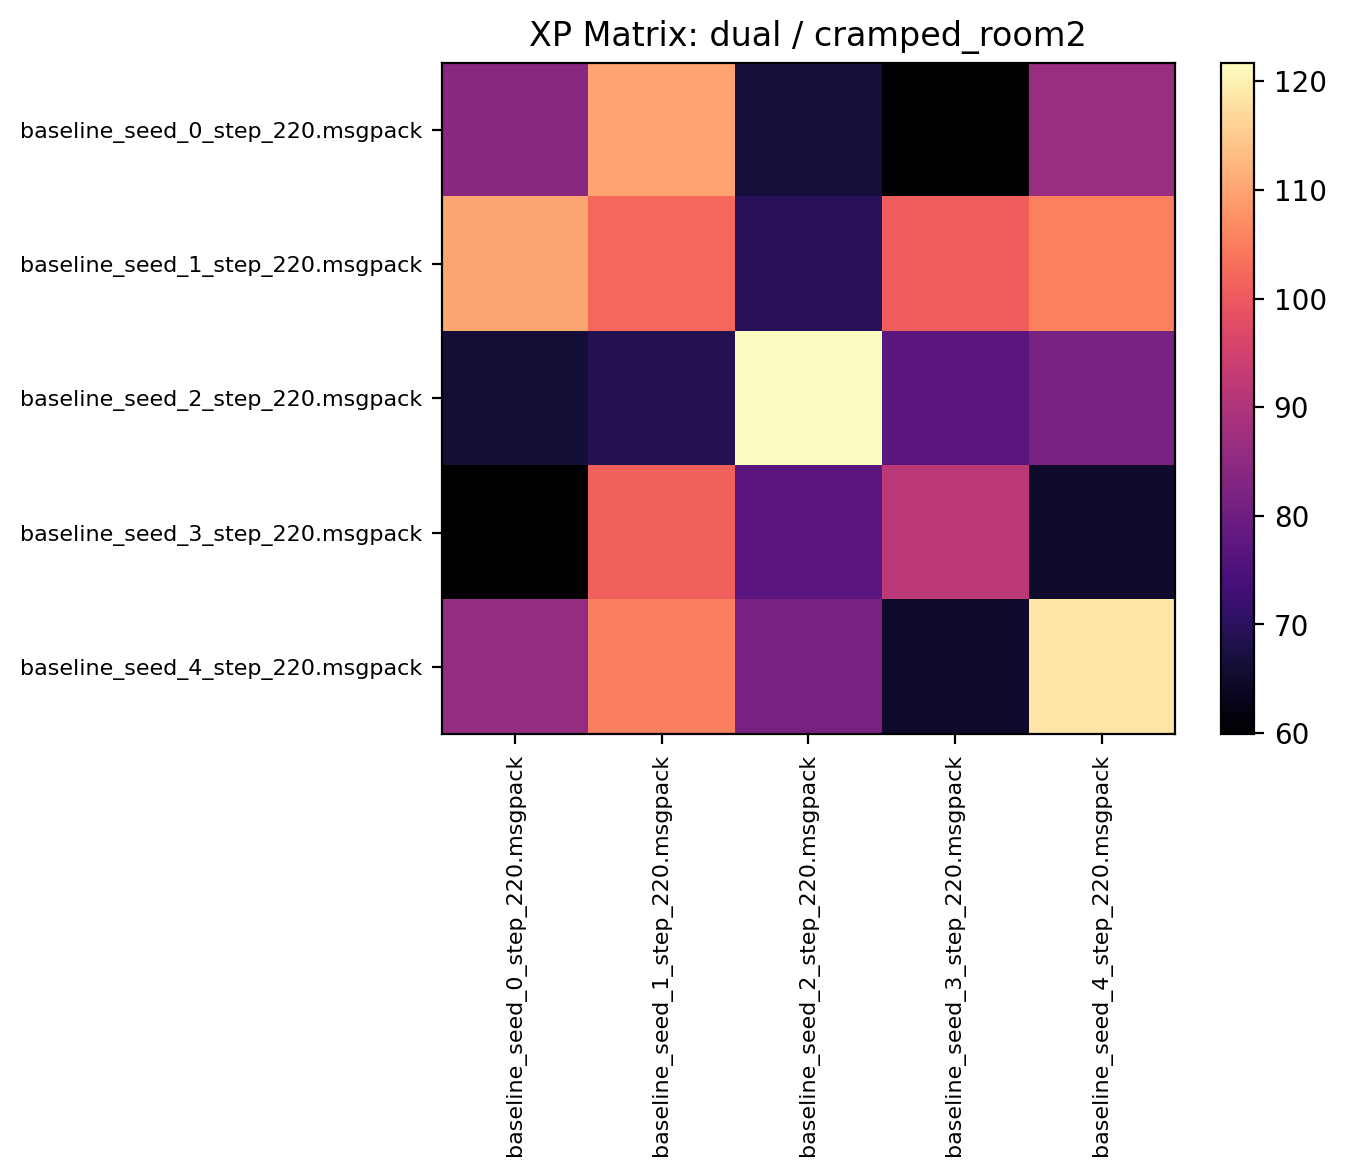

Data behind this chart, as committed beside it:
84.268745, 109.968750, 66.449997, 59.892185, 86.537498
110.2, 102.2, 69.61, 100.9, 105.3
66.14, 68.84, 121.7, 77.26, 81.61
60.02, 101.1, 76.96, 91.61, 65.04
86.07, 105.2, 81.62, 64.94, 118.4
